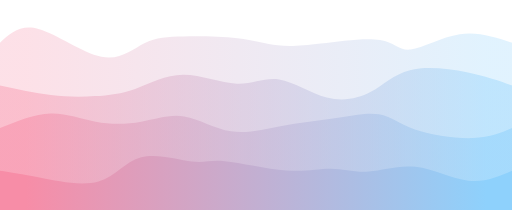
t = 0.00 s
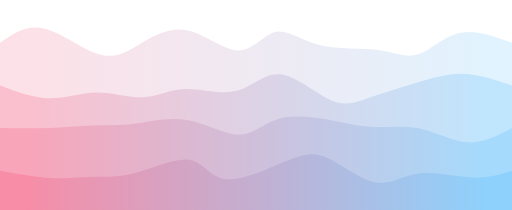
t = 0.75 s
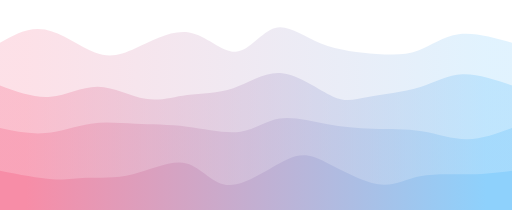
t = 1.25 s
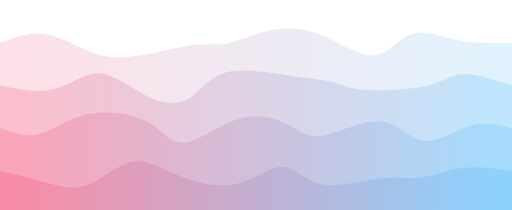
t = 2.00 s
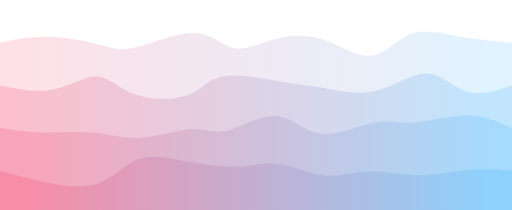
t = 2.75 s
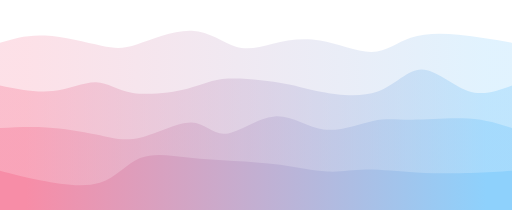
t = 3.25 s

The animated SVG that drew these frames (rendered in a browser with its animation timeline set to each time). Animation: 4 CSS @keyframes rules; one cycle of 4.00 s, repeats indefinitely.

<svg width="100%" height="100%" id="svg" viewBox="0 0 1440 590" xmlns="http://www.w3.org/2000/svg" class="transition duration-300 ease-in-out delay-150"><style>
    .path-0{
      animation:pathAnim-0 4s;
      animation-timing-function: linear;
      animation-iteration-count: infinite;
    }
    @keyframes pathAnim-0{
      0%{
        d: path("M 0,600 C 0,600 0,120 0,120 C 28.645946036878513,93.68394546668344 57.291892073757026,67.36789093336687 108,81 C 158.70810792624297,94.63210906663313 231.47837774185035,148.21238173321598 285,159 C 338.52162225814965,169.78761826678402 372.79459695884157,137.78258213376915 406,121 C 439.20540304115843,104.21741786623083 471.34323442278367,102.65728973170728 517,102 C 562.6567655772163,101.34271026829272 621.8324653500237,101.58825893940173 668,107 C 714.1675346499763,112.41174106059827 747.3269041771217,122.98967451068583 781,127 C 814.6730958228783,131.01032548931417 848.8599179414896,128.4530430178549 902,122 C 955.1400820585104,115.54695698214509 1027.2334240569203,105.19815341789456 1069,112 C 1110.7665759430797,118.80184658210544 1122.206385830829,142.75434331056684 1155,139 C 1187.793614169171,135.24565668943316 1241.941032619763,103.78447333983803 1293,96 C 1344.058967380237,88.21552666016197 1392.0294836901185,104.10776333008099 1440,120 C 1440,120 1440,600 1440,600 Z");
      }
      25%{
        d: path("M 0,600 C 0,600 0,120 0,120 C 39.654344904279824,94.67958400549654 79.30868980855965,69.35916801099309 127,79 C 174.69131019144035,88.64083198900691 230.41958567004122,133.24291196152421 273,149 C 315.5804143299588,164.75708803847579 345.0129675112755,151.66918414291 385,127 C 424.9870324887245,102.33081585708997 475.5285442848567,66.08035146683571 527,79 C 578.4714557151433,91.91964853316429 630.8728553492977,154.00940998974713 671,153 C 711.1271446507023,151.99059001025287 738.9800343179528,87.88200857417583 773,77 C 807.0199656820472,66.11799142582417 847.207007378891,108.46255571354959 898,128 C 948.792992621109,147.5374442864504 1010.191936166483,144.2677685716259 1060,150 C 1109.808063833517,155.7322314283741 1148.0252479551775,170.46636999994683 1183,157 C 1217.9747520448225,143.53363000005317 1249.7070720128063,101.86675142858661 1292,91 C 1334.2929279871937,80.13324857141339 1387.1464639935969,100.0666242857067 1440,120 C 1440,120 1440,600 1440,600 Z");
      }
      50%{
        d: path("M 0,600 C 0,600 0,120 0,120 C 41.51019887767191,104.72565647693808 83.02039775534382,89.45131295387617 125,95 C 166.97960224465618,100.54868704612383 209.42860785629665,126.9204046614334 248,143 C 286.57139214370335,159.0795953385666 321.2651708194695,164.86706840039028 375,158 C 428.7348291805305,151.13293159960972 501.51070886582534,131.61132173700548 546,126 C 590.4892911341747,120.3886782629945 606.6919937172291,128.68764465158776 641,121 C 675.3080062827709,113.31235534841224 727.7213162652577,89.6380996566434 776,82 C 824.2786837347423,74.3619003433566 868.4227412217404,82.75995672183865 916,104 C 963.5772587782596,125.24004327816135 1014.5877188477809,159.32207345600204 1054,155 C 1093.412281152219,150.67792654399796 1121.226383387136,107.95174945415329 1157,96 C 1192.773616612864,84.04825054584671 1236.5067476036756,102.87092872738478 1285,112 C 1333.4932523963244,121.12907127261522 1386.7466261981622,120.56453563630761 1440,120 C 1440,120 1440,600 1440,600 Z");
      }
      75%{
        d: path("M 0,600 C 0,600 0,120 0,120 C 40.73156738129936,113.42678039874698 81.46313476259871,106.85356079749397 133,106 C 184.5368652374013,105.14643920250603 246.87902833090442,110.01253720877109 285,118 C 323.1209716690956,125.98746279122891 337.0207519137837,137.09629036742166 380,125 C 422.9792480862163,112.90370963257833 495.03796401396096,77.60230132154223 547,81 C 598.962035986039,84.39769867845777 630.8273920303726,126.49450434640946 662,139 C 693.1726079696274,151.50549565359054 723.6524678645485,134.41968129281997 763,121 C 802.3475321354515,107.58031870718004 850.5627365114332,97.82677048231069 899,111 C 947.4372634885668,124.17322951768931 996.096586089719,160.2732367779373 1038,157 C 1079.903413910281,153.7267632220627 1115.0509191296908,111.08028240593995 1155,95 C 1194.9490808703092,78.91971759406005 1239.699737391517,89.40563359830287 1288,98 C 1336.300262608483,106.59436640169713 1388.1501313042415,113.29718320084856 1440,120 C 1440,120 1440,600 1440,600 Z");
      }
      100%{
        d: path("M 0,600 C 0,600 0,120 0,120 C 28.645946036878513,93.68394546668344 57.291892073757026,67.36789093336687 108,81 C 158.70810792624297,94.63210906663313 231.47837774185035,148.21238173321598 285,159 C 338.52162225814965,169.78761826678402 372.79459695884157,137.78258213376915 406,121 C 439.20540304115843,104.21741786623083 471.34323442278367,102.65728973170728 517,102 C 562.6567655772163,101.34271026829272 621.8324653500237,101.58825893940173 668,107 C 714.1675346499763,112.41174106059827 747.3269041771217,122.98967451068583 781,127 C 814.6730958228783,131.01032548931417 848.8599179414896,128.4530430178549 902,122 C 955.1400820585104,115.54695698214509 1027.2334240569203,105.19815341789456 1069,112 C 1110.7665759430797,118.80184658210544 1122.206385830829,142.75434331056684 1155,139 C 1187.793614169171,135.24565668943316 1241.941032619763,103.78447333983803 1293,96 C 1344.058967380237,88.21552666016197 1392.0294836901185,104.10776333008099 1440,120 C 1440,120 1440,600 1440,600 Z");
      }
    }</style><defs><linearGradient id="gradient" x1="0%" y1="50%" x2="100%" y2="50%"><stop offset="5%" stop-color="#F78DA7"></stop><stop offset="95%" stop-color="#8ED1FC"></stop></linearGradient></defs><path d="M 0,600 C 0,600 0,120 0,120 C 28.645946036878513,93.68394546668344 57.291892073757026,67.36789093336687 108,81 C 158.70810792624297,94.63210906663313 231.47837774185035,148.21238173321598 285,159 C 338.52162225814965,169.78761826678402 372.79459695884157,137.78258213376915 406,121 C 439.20540304115843,104.21741786623083 471.34323442278367,102.65728973170728 517,102 C 562.6567655772163,101.34271026829272 621.8324653500237,101.58825893940173 668,107 C 714.1675346499763,112.41174106059827 747.3269041771217,122.98967451068583 781,127 C 814.6730958228783,131.01032548931417 848.8599179414896,128.4530430178549 902,122 C 955.1400820585104,115.54695698214509 1027.2334240569203,105.19815341789456 1069,112 C 1110.7665759430797,118.80184658210544 1122.206385830829,142.75434331056684 1155,139 C 1187.793614169171,135.24565668943316 1241.941032619763,103.78447333983803 1293,96 C 1344.058967380237,88.21552666016197 1392.0294836901185,104.10776333008099 1440,120 C 1440,120 1440,600 1440,600 Z" stroke="none" stroke-width="0" fill="url(#gradient)" fill-opacity="0.265" class="transition-all duration-300 ease-in-out delay-150 path-0"></path><style>
    .path-1{
      animation:pathAnim-1 4s;
      animation-timing-function: linear;
      animation-iteration-count: infinite;
    }
    @keyframes pathAnim-1{
      0%{
        d: path("M 0,600 C 0,600 0,240 0,240 C 49.08044177723788,250.8210986348963 98.16088355447576,261.6421972697926 143,267 C 187.83911644552424,272.3578027302074 228.43690755933483,272.25230955572596 267,270 C 305.5630924406652,267.74769044427404 342.09148620818496,263.34856450730365 382,249 C 421.90851379181504,234.65143549269638 465.19714760792544,210.35343241505956 515,210 C 564.8028523920746,209.64656758494044 621.1199233601136,233.23770583245826 666,235 C 710.8800766398864,236.76229416754174 744.3231589516201,216.6957442551074 785,223 C 825.6768410483799,229.3042557448926 873.5874408334056,261.97931714711217 919,274 C 964.4125591665944,286.02068285288783 1007.3270777147573,277.38698715644415 1043,258 C 1078.6729222852427,238.61301284355585 1107.104248307565,208.4727342271112 1153,197 C 1198.895751692435,185.5272657728888 1262.2559290549812,192.72207593511106 1313,203 C 1363.7440709450188,213.27792406488894 1401.8720354725094,226.63896203244445 1440,240 C 1440,240 1440,600 1440,600 Z");
      }
      25%{
        d: path("M 0,600 C 0,600 0,240 0,240 C 46.32953734512209,260.0371972609386 92.65907469024418,280.07439452187725 138,279 C 183.34092530975582,277.92560547812275 227.69323858414538,255.73961917342956 274,256 C 320.3067614158546,256.26038082657044 368.56797097317434,278.96712878440434 409,281 C 449.43202902682566,283.03287121559566 482.03487752315743,264.39186568895326 525,263 C 567.9651224768426,261.60813431104674 621.2925189341956,277.4654084597827 665,262 C 708.7074810658044,246.53459154021735 742.7950467400601,199.74650047191614 789,204 C 835.2049532599399,208.25349952808386 893.5272941055641,263.5485896525529 935,284 C 976.4727058944359,304.4514103474471 1001.0957768376838,290.0591409178724 1039,279 C 1076.9042231623162,267.9408590821276 1128.0895985437005,260.2148466759574 1173,246 C 1217.9104014562995,231.7851533240426 1256.545828987514,211.0814723782979 1300,209 C 1343.454171012486,206.9185276217021 1391.727085506243,223.45926381085104 1440,240 C 1440,240 1440,600 1440,600 Z");
      }
      50%{
        d: path("M 0,600 C 0,600 0,240 0,240 C 54.0755667863132,250.8492081902681 108.1511335726264,261.6984163805362 154,250 C 199.8488664273736,238.30158361946386 237.4710324958076,204.05554266812348 279,206 C 320.5289675041924,207.94445733187652 365.9647364441431,246.07941294697008 410,268 C 454.0352635558569,289.9205870530299 496.67002172762034,295.62680554399617 529,278 C 561.3299782723797,260.37319445600383 583.3551766453759,219.41336487704507 630,205 C 676.6448233546241,190.58663512295493 747.9092716908764,202.7197349478236 806,211 C 864.0907283091236,219.2802650521764 909.0077365911188,223.70769533166057 937,231 C 964.9922634088812,238.29230466833943 976.0597819446486,248.44948372553426 1023,252 C 1069.9402180553514,255.55051627446574 1152.753135630287,252.4943697662023 1202,241 C 1251.246864369713,229.5056302337977 1266.9276755342037,209.5730372096565 1301,208 C 1335.0723244657963,206.4269627903435 1387.5361622328983,223.21348139517175 1440,240 C 1440,240 1440,600 1440,600 Z");
      }
      75%{
        d: path("M 0,600 C 0,600 0,240 0,240 C 51.55738340661462,250.26028520379163 103.11476681322924,260.52057040758325 150,252 C 196.88523318677076,243.47942959241678 239.09831615369762,216.17800357345865 271,218 C 302.9016838463024,219.82199642654135 324.49196857198007,250.76741529858214 371,265 C 417.50803142801993,279.23258470141786 488.9338095583821,276.7523352322129 531,262 C 573.0661904416179,247.24766476778714 585.7727931944913,220.22324377256652 633,216 C 680.2272068055087,211.77675622743348 761.9750176636524,230.35468967752107 807,239 C 852.0249823363476,247.64531032247893 860.3271361508997,246.3579975173493 901,253 C 941.6728638491003,259.6420024826507 1014.7164377327485,274.21332025308163 1069,257 C 1123.2835622672515,239.7866797469184 1158.8071129181062,190.78872147032416 1197,195 C 1235.1928870818938,199.21127852967584 1276.0551105948268,256.63179386562166 1317,273 C 1357.9448894051732,289.36820613437834 1398.9724447025865,264.6841030671892 1440,240 C 1440,240 1440,600 1440,600 Z");
      }
      100%{
        d: path("M 0,600 C 0,600 0,240 0,240 C 49.08044177723788,250.8210986348963 98.16088355447576,261.6421972697926 143,267 C 187.83911644552424,272.3578027302074 228.43690755933483,272.25230955572596 267,270 C 305.5630924406652,267.74769044427404 342.09148620818496,263.34856450730365 382,249 C 421.90851379181504,234.65143549269638 465.19714760792544,210.35343241505956 515,210 C 564.8028523920746,209.64656758494044 621.1199233601136,233.23770583245826 666,235 C 710.8800766398864,236.76229416754174 744.3231589516201,216.6957442551074 785,223 C 825.6768410483799,229.3042557448926 873.5874408334056,261.97931714711217 919,274 C 964.4125591665944,286.02068285288783 1007.3270777147573,277.38698715644415 1043,258 C 1078.6729222852427,238.61301284355585 1107.104248307565,208.4727342271112 1153,197 C 1198.895751692435,185.5272657728888 1262.2559290549812,192.72207593511106 1313,203 C 1363.7440709450188,213.27792406488894 1401.8720354725094,226.63896203244445 1440,240 C 1440,240 1440,600 1440,600 Z");
      }
    }</style><defs><linearGradient id="gradient" x1="0%" y1="50%" x2="100%" y2="50%"><stop offset="5%" stop-color="#F78DA7"></stop><stop offset="95%" stop-color="#8ED1FC"></stop></linearGradient></defs><path d="M 0,600 C 0,600 0,240 0,240 C 49.08044177723788,250.8210986348963 98.16088355447576,261.6421972697926 143,267 C 187.83911644552424,272.3578027302074 228.43690755933483,272.25230955572596 267,270 C 305.5630924406652,267.74769044427404 342.09148620818496,263.34856450730365 382,249 C 421.90851379181504,234.65143549269638 465.19714760792544,210.35343241505956 515,210 C 564.8028523920746,209.64656758494044 621.1199233601136,233.23770583245826 666,235 C 710.8800766398864,236.76229416754174 744.3231589516201,216.6957442551074 785,223 C 825.6768410483799,229.3042557448926 873.5874408334056,261.97931714711217 919,274 C 964.4125591665944,286.02068285288783 1007.3270777147573,277.38698715644415 1043,258 C 1078.6729222852427,238.61301284355585 1107.104248307565,208.4727342271112 1153,197 C 1198.895751692435,185.5272657728888 1262.2559290549812,192.72207593511106 1313,203 C 1363.7440709450188,213.27792406488894 1401.8720354725094,226.63896203244445 1440,240 C 1440,240 1440,600 1440,600 Z" stroke="none" stroke-width="0" fill="url(#gradient)" fill-opacity="0.4" class="transition-all duration-300 ease-in-out delay-150 path-1"></path><style>
    .path-2{
      animation:pathAnim-2 4s;
      animation-timing-function: linear;
      animation-iteration-count: infinite;
    }
    @keyframes pathAnim-2{
      0%{
        d: path("M 0,600 C 0,600 0,360 0,360 C 48.756471802790415,340.28647876200375 97.51294360558083,320.5729575240075 142,319 C 186.48705639441917,317.4270424759925 226.7046973804671,333.99464866597367 269,342 C 311.2953026195329,350.00535133402633 355.66826687255076,349.4484478120977 397,342 C 438.33173312744924,334.5515521879023 476.62223512932985,320.21156008563554 518,327 C 559.3777648706701,333.78843991436446 603.8427926101301,361.7053118453602 650,369 C 696.1572073898699,376.2946881546398 744.0065944301501,362.96719253292343 792,354 C 839.9934055698499,345.03280746707657 888.1308296692692,340.4259180229459 936,333 C 983.8691703307308,325.5740819770541 1031.470086892773,315.3291353752929 1066,321 C 1100.529913107227,326.6708646247071 1121.988822759638,348.25754047588265 1167,364 C 1212.011177240362,379.74245952411735 1280.5746220686747,389.64070272117635 1330,388 C 1379.4253779313253,386.35929727882365 1409.7126889656627,373.1796486394118 1440,360 C 1440,360 1440,600 1440,600 Z");
      }
      25%{
        d: path("M 0,600 C 0,600 0,360 0,360 C 44.15901713949769,367.4316394525419 88.31803427899538,374.8632789050838 133,373 C 177.68196572100462,371.1367210949162 222.88688002351608,359.9785238322068 260,356 C 297.1131199764839,352.0214761677932 326.13444562694013,355.222625766089 370,350 C 413.86555437305987,344.777374233911 472.5753374687233,331.1309731034373 529,341 C 585.4246625312767,350.8690268965627 639.5642044981664,384.2534818201619 678,382 C 716.4357955018336,379.7465181798381 739.1678445386112,341.85509961591515 779,328 C 818.8321554613888,314.14490038408485 875.7644173473886,324.32611971617746 921,338 C 966.2355826526114,351.67388028382254 999.774486071834,368.84042151937507 1043,369 C 1086.225513928166,369.15957848062493 1139.1376383652755,352.3121942063221 1185,360 C 1230.8623616347245,367.6878057936779 1269.674960467064,399.91080165533657 1311,404 C 1352.325039532936,408.08919834466343 1396.162519766468,384.0445991723317 1440,360 C 1440,360 1440,600 1440,600 Z");
      }
      50%{
        d: path("M 0,600 C 0,600 0,360 0,360 C 36.17213516811016,373.393595752932 72.34427033622032,386.787191505864 110,377 C 147.65572966377968,367.212808494136 186.79505382322884,334.2448297294761 242,322 C 297.20494617677116,309.7551702705239 368.4755143708641,318.23348957623165 414,342 C 459.5244856291359,365.76651042376835 479.3028886933147,404.82121196559706 519,401 C 558.6971113066853,397.17878803440294 618.3129308558771,350.4816625613801 672,334 C 725.6870691441229,317.5183374386199 773.4453878831773,331.2521377888826 808,349 C 842.5546121168227,366.7478622111174 863.9055176114138,388.5097862830895 908,381 C 952.0944823885862,373.4902137169105 1018.9325416711677,336.70871707875955 1069,341 C 1119.0674583288323,345.29128292124045 1152.3643157039162,390.65534540187247 1192,396 C 1231.6356842960838,401.34465459812753 1277.610195513167,366.6699013137507 1320,354 C 1362.389804486833,341.3300986862493 1401.1949022434164,350.6650493431247 1440,360 C 1440,360 1440,600 1440,600 Z");
      }
      75%{
        d: path("M 0,600 C 0,600 0,360 0,360 C 39.956728921817756,363.3901781239873 79.91345784363551,366.7803562479747 127,371 C 174.0865421563645,375.2196437520253 228.30289754727573,380.2687531320887 271,390 C 313.69710245272427,399.7312468679113 344.87495196726167,414.14463122367056 393,402 C 441.12504803273833,389.85536877632944 506.19729458367794,351.1527219732291 545,350 C 583.802705416322,348.8472780267709 596.3358696980268,385.24448088341285 630,378 C 663.6641303019732,370.75551911658715 718.4592266242149,319.8693544931196 766,318 C 813.5407733757851,316.1306455068804 853.8272238051137,363.27810114410886 901,374 C 948.1727761948863,384.72189885589114 1002.2318781553302,359.0182409304451 1043,346 C 1083.7681218446698,332.9817590695549 1111.245263573565,332.64893513411096 1156,327 C 1200.754736426435,321.35106486588904 1262.78706755041,310.38601853311116 1313,315 C 1363.21293244959,319.61398146688884 1401.606466224795,339.8069907334444 1440,360 C 1440,360 1440,600 1440,600 Z");
      }
      100%{
        d: path("M 0,600 C 0,600 0,360 0,360 C 48.756471802790415,340.28647876200375 97.51294360558083,320.5729575240075 142,319 C 186.48705639441917,317.4270424759925 226.7046973804671,333.99464866597367 269,342 C 311.2953026195329,350.00535133402633 355.66826687255076,349.4484478120977 397,342 C 438.33173312744924,334.5515521879023 476.62223512932985,320.21156008563554 518,327 C 559.3777648706701,333.78843991436446 603.8427926101301,361.7053118453602 650,369 C 696.1572073898699,376.2946881546398 744.0065944301501,362.96719253292343 792,354 C 839.9934055698499,345.03280746707657 888.1308296692692,340.4259180229459 936,333 C 983.8691703307308,325.5740819770541 1031.470086892773,315.3291353752929 1066,321 C 1100.529913107227,326.6708646247071 1121.988822759638,348.25754047588265 1167,364 C 1212.011177240362,379.74245952411735 1280.5746220686747,389.64070272117635 1330,388 C 1379.4253779313253,386.35929727882365 1409.7126889656627,373.1796486394118 1440,360 C 1440,360 1440,600 1440,600 Z");
      }
    }</style><defs><linearGradient id="gradient" x1="0%" y1="50%" x2="100%" y2="50%"><stop offset="5%" stop-color="#F78DA7"></stop><stop offset="95%" stop-color="#8ED1FC"></stop></linearGradient></defs><path d="M 0,600 C 0,600 0,360 0,360 C 48.756471802790415,340.28647876200375 97.51294360558083,320.5729575240075 142,319 C 186.48705639441917,317.4270424759925 226.7046973804671,333.99464866597367 269,342 C 311.2953026195329,350.00535133402633 355.66826687255076,349.4484478120977 397,342 C 438.33173312744924,334.5515521879023 476.62223512932985,320.21156008563554 518,327 C 559.3777648706701,333.78843991436446 603.8427926101301,361.7053118453602 650,369 C 696.1572073898699,376.2946881546398 744.0065944301501,362.96719253292343 792,354 C 839.9934055698499,345.03280746707657 888.1308296692692,340.4259180229459 936,333 C 983.8691703307308,325.5740819770541 1031.470086892773,315.3291353752929 1066,321 C 1100.529913107227,326.6708646247071 1121.988822759638,348.25754047588265 1167,364 C 1212.011177240362,379.74245952411735 1280.5746220686747,389.64070272117635 1330,388 C 1379.4253779313253,386.35929727882365 1409.7126889656627,373.1796486394118 1440,360 C 1440,360 1440,600 1440,600 Z" stroke="none" stroke-width="0" fill="url(#gradient)" fill-opacity="0.53" class="transition-all duration-300 ease-in-out delay-150 path-2"></path><style>
    .path-3{
      animation:pathAnim-3 4s;
      animation-timing-function: linear;
      animation-iteration-count: infinite;
    }
    @keyframes pathAnim-3{
      0%{
        d: path("M 0,600 C 0,600 0,480 0,480 C 30.709340397613687,484.60483532517947 61.418680795227374,489.2096706503589 111,499 C 160.58131920477263,508.7903293496411 229.03461721670425,523.766152723744 277,510 C 324.96538278329575,496.233847276256 352.4428503379557,453.72571845466496 397,442 C 441.5571496620443,430.27428154533504 503.19398143147305,449.33097345759586 540,454 C 576.806018568527,458.66902654240414 588.7812239361523,448.95038771495194 632,453 C 675.2187760638477,457.04961228504806 749.6811228239176,474.86747568259614 805,479 C 860.3188771760824,483.13252431740386 896.4942847681768,473.57970955466345 931,474 C 965.5057152318232,474.42029044533655 998.3417381033753,484.81368609874994 1037,482 C 1075.6582618966247,479.18631390125006 1120.1387628183222,463.1655460503366 1169,469 C 1217.8612371816778,474.8344539496634 1271.1032106233365,502.5241296999038 1317,508 C 1362.8967893766635,513.4758703000962 1401.4483946883317,496.7379351500481 1440,480 C 1440,480 1440,600 1440,600 Z");
      }
      25%{
        d: path("M 0,600 C 0,600 0,480 0,480 C 58.1720112126562,490.65462646023957 116.3440224253124,501.3092529204791 154,501 C 191.6559775746876,500.6907470795209 208.79592151140662,489.41761477832335 241,493 C 273.2040784885934,496.58238522167665 320.47229152906135,515.0202879662274 375,501 C 429.52770847093865,486.97971203377256 491.3149123723481,440.5012333567668 532,448 C 572.6850876276519,455.4987666432332 592.2680589815466,516.9747786067053 639,521 C 685.7319410184534,525.0252213932947 759.6128517014657,471.5996522164121 808,443 C 856.3871482985343,414.4003477835879 879.2805342125907,410.6266125276465 920,435 C 960.7194657874093,459.3733874723535 1019.2650114481714,511.893897673002 1063,523 C 1106.7349885518286,534.106102326998 1135.6594199947233,503.79779678034566 1180,494 C 1224.3405800052767,484.20220321965434 1284.097308572936,494.9149152056155 1330,496 C 1375.902691427064,497.0850847943845 1407.951345713532,488.5425423971923 1440,480 C 1440,480 1440,600 1440,600 Z");
      }
      50%{
        d: path("M 0,600 C 0,600 0,480 0,480 C 44.82416918856988,490.9620041117795 89.64833837713977,501.924008223559 130,513 C 170.35166162286023,524.075991776441 206.23081568001078,535.2659712175437 246,520 C 285.7691843199892,504.7340287824564 329.4283989028171,463.0121069062666 371,455 C 412.5716010971829,446.9878930937334 452.0555887087206,472.6856011573898 502,493 C 551.9444112912794,513.3143988426102 612.3492462623003,528.2454884641743 664,517 C 715.6507537376997,505.75451153582577 758.5474262420779,468.3324449859133 794,469 C 829.4525737579221,469.6675550140867 857.4610487693881,508.4247315921724 904,518 C 950.5389512306119,527.5752684078276 1015.6083786803702,507.96862864539713 1065,502 C 1114.3916213196298,496.03137135460287 1148.105436509131,503.7007538262392 1184,499 C 1219.894563490869,494.2992461737608 1257.9698752831055,477.2283560496459 1301,472 C 1344.0301247168945,466.7716439503541 1392.0150623584473,473.385821975177 1440,480 C 1440,480 1440,600 1440,600 Z");
      }
      75%{
        d: path("M 0,600 C 0,600 0,480 0,480 C 33.85143761764701,490.06755572240354 67.70287523529402,500.1351114448071 118,510 C 168.29712476470598,519.8648885551929 235.03993667647097,529.5271099431752 282,515 C 328.960063323529,500.4728900568248 356.13737805882215,461.7564487824919 393,445 C 429.86262194117785,428.2435512175081 476.4105510882405,433.44709492685746 525,439 C 573.5894489117595,444.55290507314254 624.2204175882164,450.45517151007846 666,452 C 707.7795824117836,453.54482848992154 740.7077785588938,450.7322190328287 783,458 C 825.2922214411062,465.2677809671713 876.948468176208,482.61595235860665 917,485 C 957.051531823792,487.38404764139335 985.4983487362742,474.80397153274464 1026,475 C 1066.5016512637258,475.19602846725536 1119.0581368786954,488.1681615104149 1173,490 C 1226.9418631213046,491.8318384895851 1282.269103748944,482.52338242559574 1327,479 C 1371.730896251056,475.47661757440426 1405.865448125528,477.73830878720213 1440,480 C 1440,480 1440,600 1440,600 Z");
      }
      100%{
        d: path("M 0,600 C 0,600 0,480 0,480 C 30.709340397613687,484.60483532517947 61.418680795227374,489.2096706503589 111,499 C 160.58131920477263,508.7903293496411 229.03461721670425,523.766152723744 277,510 C 324.96538278329575,496.233847276256 352.4428503379557,453.72571845466496 397,442 C 441.5571496620443,430.27428154533504 503.19398143147305,449.33097345759586 540,454 C 576.806018568527,458.66902654240414 588.7812239361523,448.95038771495194 632,453 C 675.2187760638477,457.04961228504806 749.6811228239176,474.86747568259614 805,479 C 860.3188771760824,483.13252431740386 896.4942847681768,473.57970955466345 931,474 C 965.5057152318232,474.42029044533655 998.3417381033753,484.81368609874994 1037,482 C 1075.6582618966247,479.18631390125006 1120.1387628183222,463.1655460503366 1169,469 C 1217.8612371816778,474.8344539496634 1271.1032106233365,502.5241296999038 1317,508 C 1362.8967893766635,513.4758703000962 1401.4483946883317,496.7379351500481 1440,480 C 1440,480 1440,600 1440,600 Z");
      }
    }</style><defs><linearGradient id="gradient" x1="0%" y1="50%" x2="100%" y2="50%"><stop offset="5%" stop-color="#F78DA7"></stop><stop offset="95%" stop-color="#8ED1FC"></stop></linearGradient></defs><path d="M 0,600 C 0,600 0,480 0,480 C 30.709340397613687,484.60483532517947 61.418680795227374,489.2096706503589 111,499 C 160.58131920477263,508.7903293496411 229.03461721670425,523.766152723744 277,510 C 324.96538278329575,496.233847276256 352.4428503379557,453.72571845466496 397,442 C 441.5571496620443,430.27428154533504 503.19398143147305,449.33097345759586 540,454 C 576.806018568527,458.66902654240414 588.7812239361523,448.95038771495194 632,453 C 675.2187760638477,457.04961228504806 749.6811228239176,474.86747568259614 805,479 C 860.3188771760824,483.13252431740386 896.4942847681768,473.57970955466345 931,474 C 965.5057152318232,474.42029044533655 998.3417381033753,484.81368609874994 1037,482 C 1075.6582618966247,479.18631390125006 1120.1387628183222,463.1655460503366 1169,469 C 1217.8612371816778,474.8344539496634 1271.1032106233365,502.5241296999038 1317,508 C 1362.8967893766635,513.4758703000962 1401.4483946883317,496.7379351500481 1440,480 C 1440,480 1440,600 1440,600 Z" stroke="none" stroke-width="0" fill="url(#gradient)" fill-opacity="1" class="transition-all duration-300 ease-in-out delay-150 path-3"></path></svg>
